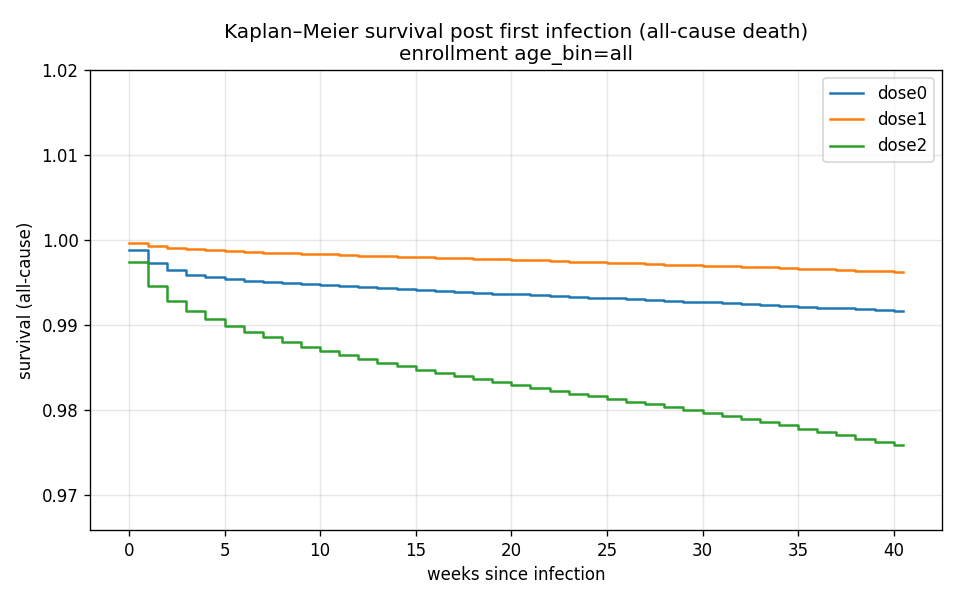

The data file committed next to this chart (first rows):
cohort, timeline, KM_estimate
dose0, 0.0, 0.9988
dose0, 0.5, 0.9988
dose0, 1.0, 0.9973
dose0, 1.5, 0.9973
dose0, 2.0, 0.9964
dose0, 2.5, 0.9964
dose0, 3.0, 0.9959
dose0, 3.5, 0.9959
dose0, 4.0, 0.9956
dose0, 4.5, 0.9956
dose0, 5.0, 0.9954
dose0, 5.5, 0.9954
dose0, 6.0, 0.9952
dose0, 6.5, 0.9952
dose0, 7.0, 0.995
dose0, 7.5, 0.995
dose0, 8.0, 0.9949
dose0, 8.5, 0.9949
dose0, 9.0, 0.9948
dose0, 9.5, 0.9948
dose0, 10.0, 0.9947
dose0, 10.5, 0.9947
dose0, 11.0, 0.9945
dose0, 11.5, 0.9945
dose0, 12.0, 0.9944
dose0, 12.5, 0.9944
dose0, 13.0, 0.9943
dose0, 13.5, 0.9943
dose0, 14.0, 0.9942
dose0, 14.5, 0.9942
dose0, 15.0, 0.9941
dose0, 15.5, 0.9941
dose0, 16.0, 0.994
dose0, 16.5, 0.994
dose0, 17.0, 0.9939
dose0, 17.5, 0.9939
dose0, 18.0, 0.9938
dose0, 18.5, 0.9938
dose0, 19.0, 0.9937
dose0, 19.5, 0.9937
dose0, 20.0, 0.9936
dose0, 20.5, 0.9936
dose0, 21.0, 0.9935
dose0, 21.5, 0.9935
dose0, 22.0, 0.9934
dose0, 22.5, 0.9934
dose0, 23.0, 0.9933
dose0, 23.5, 0.9933
dose0, 24.0, 0.9932
dose0, 24.5, 0.9932
dose0, 25.0, 0.9931
dose0, 25.5, 0.9931
dose0, 26.0, 0.993
dose0, 26.5, 0.993
dose0, 27.0, 0.9929
dose0, 27.5, 0.9929
dose0, 28.0, 0.9928
dose0, 28.5, 0.9928
dose0, 29.0, 0.9927
dose0, 29.5, 0.9927
... 186 more rows
